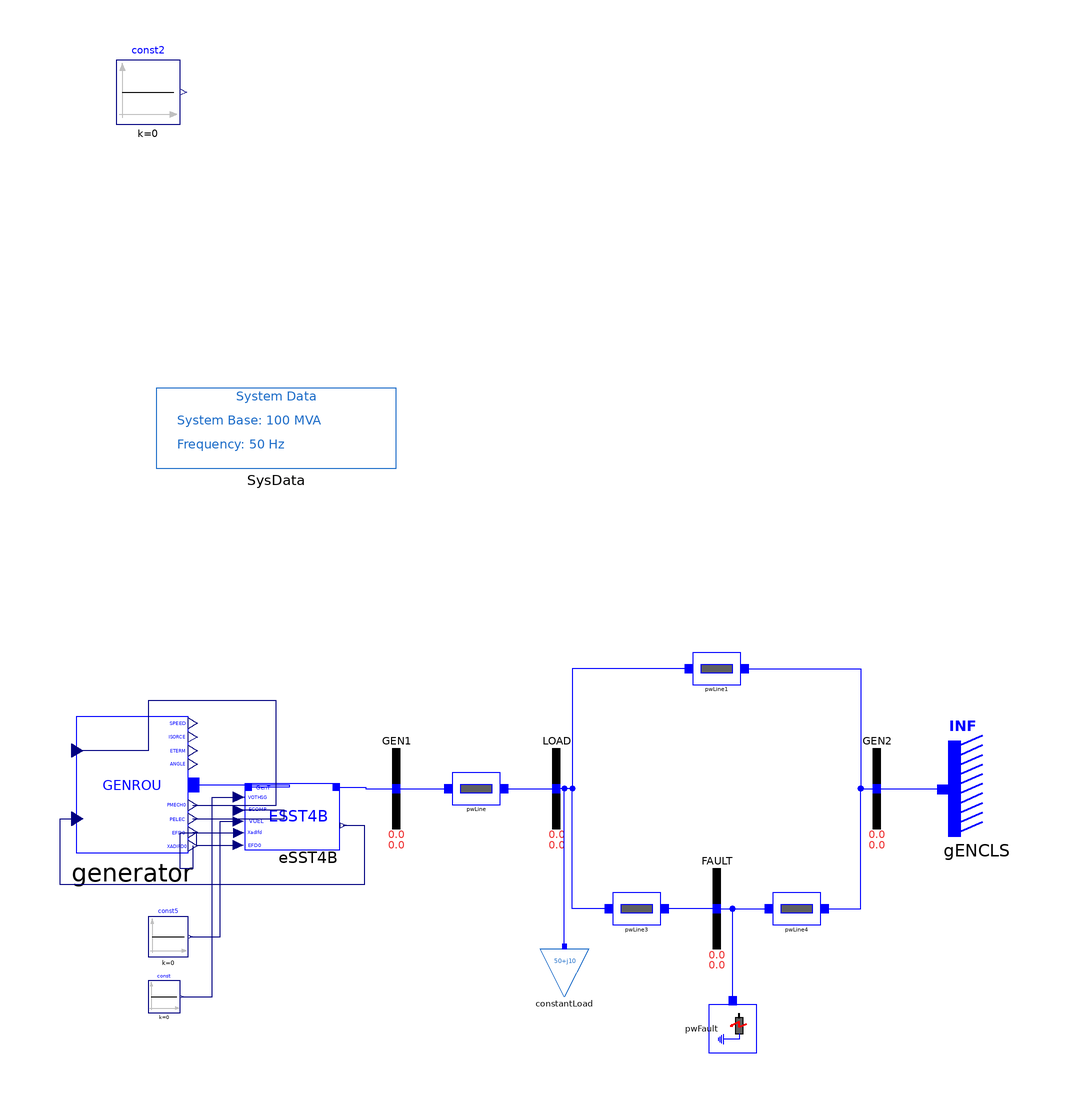

The component connection diagram of the Modelica model below, drawn from its own Placement and Line annotations.

model ESST4B "SMIB model example of GENROU with Excitation System ESST4B"
  extends iPSL.Examples.SMIBpartial;
  iPSL.Electrical.Machines.PSSE.GENROU.GENROU generator(
    Xppd=0.2,
    Xppq=0.2,
    Xpp=0.2,
    Xl=0.12,
    V_0=1,
    P_0=100*0.399999529123306,
    angle_0=4.04626655578613,
    Q_0=100*0.0541657134890556,
    M_b=100,
    Tpd0=5,
    Tppd0=0.50000E-01,
    Tppq0=0.1,
    H=4.0000,
    D=0,
    Xd=1.41,
    Xq=1.3500,
    Xpd=0.3,
    S10=0.1,
    S12=0.5,
    Xpq=0.6,
    Tpq0=0.7) annotation (Placement(transformation(extent={{-120,-16},{-92,18}})));
  Modelica.Blocks.Sources.Constant const(k=0) annotation (Placement(transformation(
        extent={{-4,-4},{4,4}},
        rotation=0,
        origin={-98,-52})));
  Modelica.Blocks.Sources.Constant const2(k=0) annotation (Placement(transformation(extent={{-110,166},{-94,182}})));
  Modelica.Blocks.Sources.Constant const5(k=0) annotation (Placement(transformation(
        extent={{-5,-5},{5,5}},
        rotation=0,
        origin={-97,-37})));
  iPSL.Electrical.Controls.PSSE.ES.ESST4B.ESST4B eSST4B annotation (Placement(transformation(
        extent={{-16,-11},{16,11}},
        rotation=0,
        origin={-62,-3})));
  inner Electrical.SystemBase SysData annotation (Placement(transformation(extent={{-100,80},{-40,100}})));
initial equation
  eSST4B.Vr0 = generator.vr0;
  eSST4B.Vi0 = generator.vi0;
  eSST4B.Ir0 = generator.ir0;
  eSST4B.Ii0 = generator.ii0;

equation
  connect(generator.p, eSST4B.Gen_terminal) annotation (Line(
      points={{-90.6,1},{-66.7,1},{-66.7,0.3},{-76.8364,0.3}},
      color={0,0,255},
      smooth=Smooth.None));
  connect(const.y, eSST4B.VOTHSG) annotation (Line(
      points={{-93.6,-52},{-86,-52},{-86,-2.10625},{-79.3818,-2.10625}},
      color={0,0,127},
      smooth=Smooth.None));
  connect(generator.EFD0, eSST4B.EFD0) annotation (Line(
      points={{-90.88,-10.9},{-90,-10.9},{-90,-14.0688},{-79.5273,-14.0688}},
      color={0,0,127},
      smooth=Smooth.None));
  connect(const5.y, eSST4B.VUEL) annotation (Line(
      points={{-91.5,-37},{-84,-37},{-84,-8.15625},{-79.5273,-8.15625}},
      color={0,0,127},
      smooth=Smooth.None));
  connect(generator.PMECH0, generator.PMECH) annotation (Line(
      points={{-90.88,-4.1},{-70,-4.1},{-70,22},{-102,22},{-102,9.5},{-119.72,9.5}},
      color={0,0,127},
      smooth=Smooth.None));
  connect(eSST4B.EFD, generator.EFD) annotation (Line(
      points={{-53.2727,-9.1875},{-48,-9.1875},{-48,-24},{-124,-24},{-124,-7.5},{-119.72,-7.5}},
      color={0,0,127},
      smooth=Smooth.None));
  connect(generator.XADIFD, eSST4B.XADIFD) annotation (Line(
      points={{-90.88,-14.3},{-90.88,-20},{-94,-20},{-94,-11.0438},{-79.3818,-11.0438}},
      color={0,0,127},
      smooth=Smooth.None));
  connect(generator.PELEC, eSST4B.ECOMP) annotation (Line(
      points={{-90.88,-7.5},{-68,-7.5},{-68,-5.40625},{-79.3818,-5.40625}},
      color={0,0,127},
      smooth=Smooth.None));
  connect(eSST4B.Bus, GEN1.p) annotation (Line(points={{-55.1636,0.3},{-47.5818,0.3},{-47.5818,0},{-40,0}}, color={0,0,255}));
  annotation (Diagram(coordinateSystem(preserveAspectRatio=false,extent={{-100,-100},{100,100}})), Documentation(revisions="<html>
<!--DISCLAIMER-->
<p>Copyright 2015-2016 RTE (France), SmarTS Lab (Sweden), AIA (Spain) and DTU (Denmark)</p>
<ul>
<li>RTE: <a href=\"http://www.rte-france.com\">http://www.rte-france.com</a></li>
<li>SmarTS Lab, research group at KTH: <a href=\"https://www.kth.se/en\">https://www.kth.se/en</a></li>
<li>AIA: <a href=\"http://www.aia.es/en/energy\"> http://www.aia.es/en/energy</a></li>
<li>DTU: <a href=\"http://www.dtu.dk/english\"> http://www.dtu.dk/english</a></li>
</ul>
<p>The authors can be contacted by email: <a href=\"mailto:info@itesla-ipsl.org\">info@itesla-ipsl.org</a></p>

<p>This Source Code Form is subject to the terms of the Mozilla Public License, v. 2.0. </p>
<p>If a copy of the MPL was not distributed with this file, You can obtain one at <a href=\"http://mozilla.org/MPL/2.0/\"> http://mozilla.org/MPL/2.0</a>.</p>
</html>"));
end ESST4B;